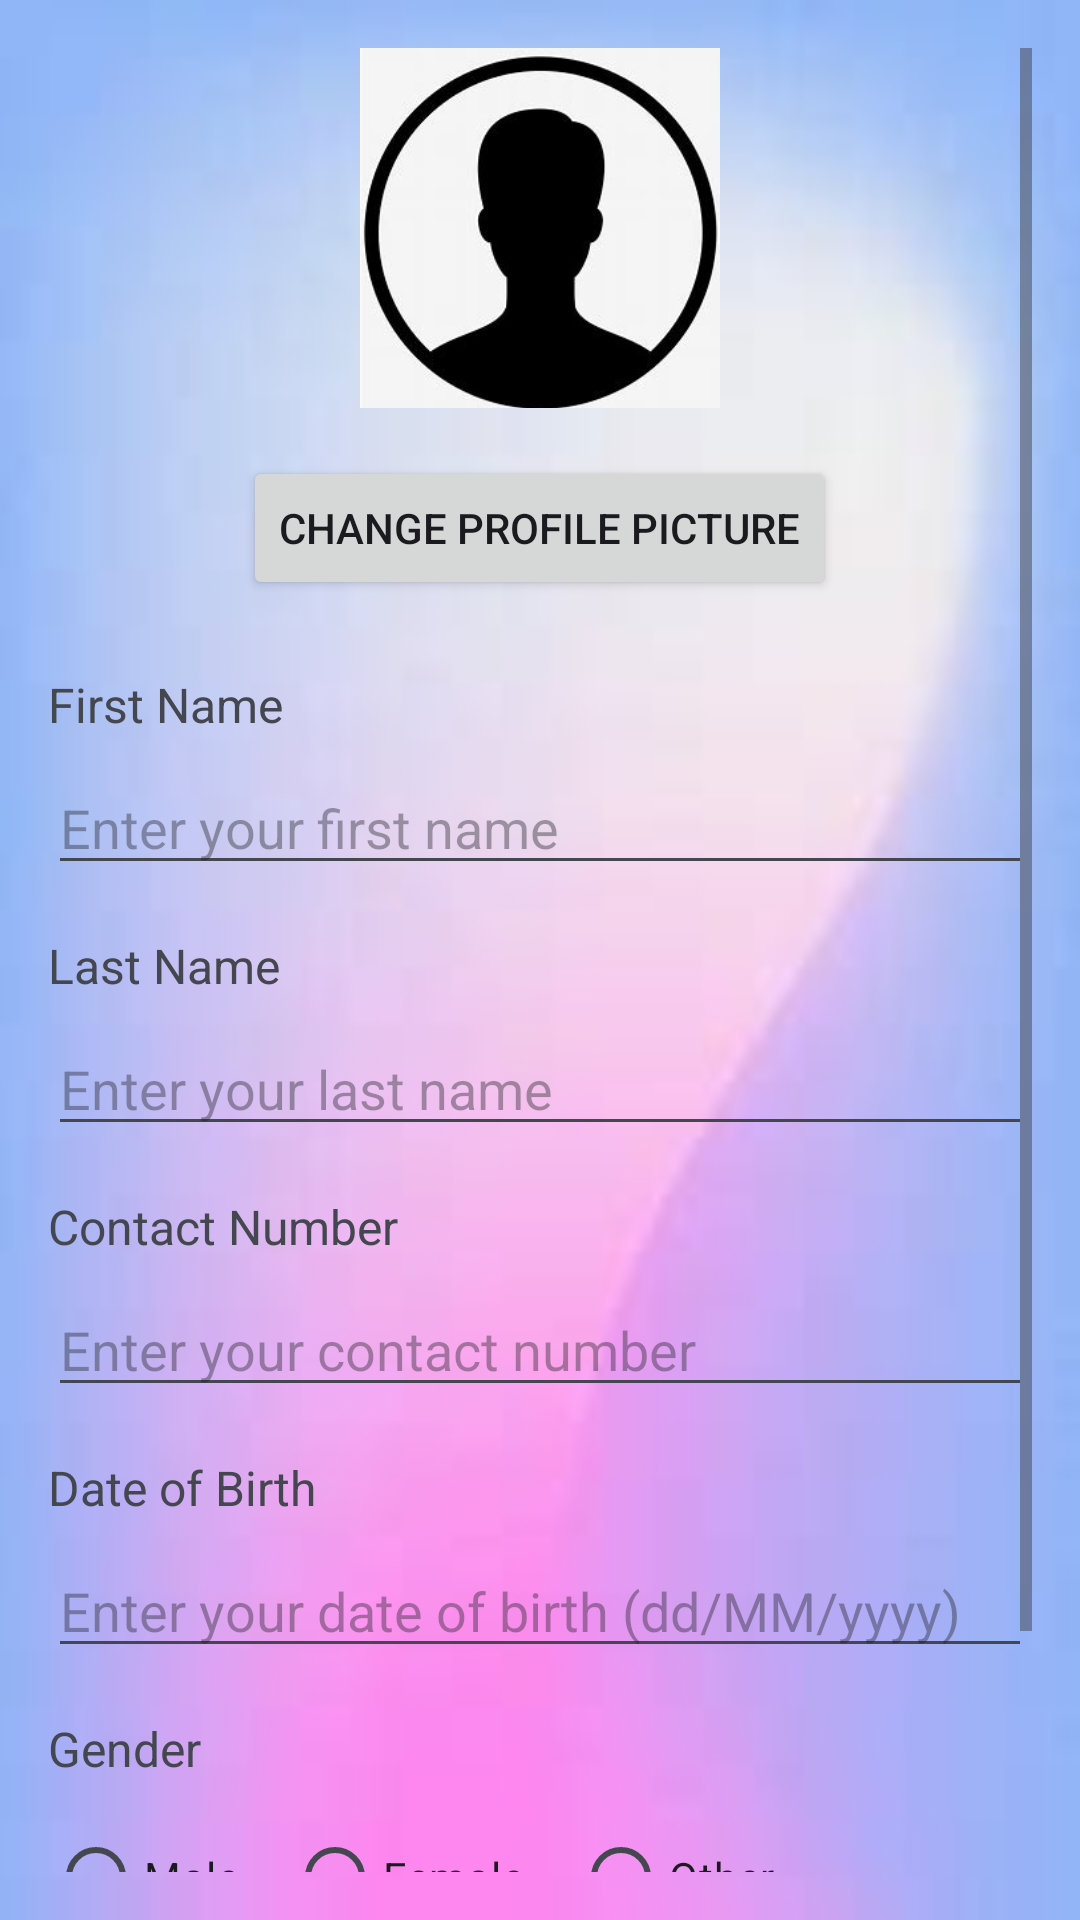

Android layout source for this screen:
<!-- AndroidManifest.xml: application theme Theme.ManifestManagement -->
<!-- res/layout/fragment_edit_profile.xml -->
<ScrollView xmlns:android="http://schemas.android.com/apk/res/android"
    android:layout_width="match_parent"
    android:layout_height="match_parent"
    android:padding="16dp"
    android:background="@drawable/bg_for_login">

    <LinearLayout
        android:orientation="vertical"
        android:layout_width="match_parent"
        android:layout_height="wrap_content">

        
        <ImageView
            android:id="@+id/itemImage"
            android:layout_width="120dp"
            android:layout_height="120dp"
            android:layout_gravity="center"
            android:scaleType="centerCrop"
            android:layout_marginBottom="16dp"
            android:src="@drawable/profile" />

        <Button
            android:id="@+id/changeProfileImageButton"
            android:layout_width="wrap_content"
            android:layout_height="wrap_content"
            android:layout_gravity="center"
            android:text="Change Profile Picture"
            android:layout_marginBottom="24dp" />

        
        <TextView
            android:layout_width="wrap_content"
            android:layout_height="wrap_content"
            android:text="First Name"
            android:textSize="16sp"
            android:layout_marginBottom="8dp" />

        <EditText
            android:id="@+id/editFirstName"
            android:layout_width="match_parent"
            android:layout_height="wrap_content"
            android:hint="Enter your first name"
            android:inputType="textPersonName"
            android:layout_marginBottom="16dp" />

        <TextView
            android:layout_width="wrap_content"
            android:layout_height="wrap_content"
            android:text="Last Name"
            android:textSize="16sp"
            android:layout_marginBottom="8dp" />

        <EditText
            android:id="@+id/editLastName"
            android:layout_width="match_parent"
            android:layout_height="wrap_content"
            android:hint="Enter your last name"
            android:inputType="textPersonName"
            android:layout_marginBottom="16dp" />

        
        <TextView
            android:layout_width="wrap_content"
            android:layout_height="wrap_content"
            android:text="Contact Number"
            android:textSize="16sp"
            android:layout_marginBottom="8dp" />

        <EditText
            android:id="@+id/editContact"
            android:layout_width="match_parent"
            android:layout_height="wrap_content"
            android:hint="Enter your contact number"
            android:inputType="phone"
            android:layout_marginBottom="16dp" />

        
        <TextView
            android:layout_width="wrap_content"
            android:layout_height="wrap_content"
            android:text="Date of Birth"
            android:textSize="16sp"
            android:layout_marginBottom="8dp" />



        <EditText
            android:id="@+id/editDob"
            android:layout_width="match_parent"
            android:layout_height="wrap_content"
            android:hint="Enter your date of birth (dd/MM/yyyy)"
            android:inputType="text"
            android:layout_marginBottom="16dp" />


        
        <TextView
            android:layout_width="wrap_content"
            android:layout_height="wrap_content"
            android:text="Gender"
            android:textSize="16sp"
            android:layout_marginBottom="8dp" />

        <RadioGroup
            android:id="@+id/genderRadioGroup"
            android:layout_width="match_parent"
            android:layout_height="wrap_content"
            android:orientation="horizontal"
            android:layout_marginBottom="24dp">

            <RadioButton
                android:id="@+id/radioMale"
                android:layout_width="wrap_content"
                android:layout_height="wrap_content"
                android:text="Male" />

            <RadioButton
                android:id="@+id/radioFemale"
                android:layout_width="wrap_content"
                android:layout_height="wrap_content"
                android:text="Female"
                android:layout_marginStart="16dp" />

            <RadioButton
                android:id="@+id/radioOther"
                android:layout_width="wrap_content"
                android:layout_height="wrap_content"
                android:text="Other"
                android:layout_marginStart="16dp" />
        </RadioGroup>

        
        <Button
            android:id="@+id/saveButton"
            android:layout_width="match_parent"
            android:layout_height="wrap_content"
            android:layout_marginTop="16dp"
            android:backgroundTint="@android:color/holo_blue_dark"
            android:text="Save Changes"
            android:textColor="@android:color/white" />
    </LinearLayout>
</ScrollView>
<!-- resources referenced by this layout -->
<resources>
  <!-- drawable bg_for_login: jpg bitmap (drawable, 1926 bytes) -->
  <!-- drawable profile: jpg bitmap (drawable, 8859 bytes) -->
  <style name="Theme.ManifestManagement" parent="Base.Theme.ManifestManagement" />
  <style name="Base.Theme.ManifestManagement" parent="Theme.Material3.DynamicColors.DayNight.NoActionBar">
          
          
          <item name="bottomNavigationStyle">@style/BottomNavStyle</item>
      </style>
  <style name="BottomNavStyle">
          
          <item name="itemIconTint">@color/colorPrimary</item> 
          <item name="itemTextColor">@color/colorPrimary</item> 
  
          
          <item name="backgroundTint">@color/white</item> 
      </style>
  <color name="colorPrimary">#FF6200EE</color>
  <color name="white">#FFFFFFFF</color>
</resources>
